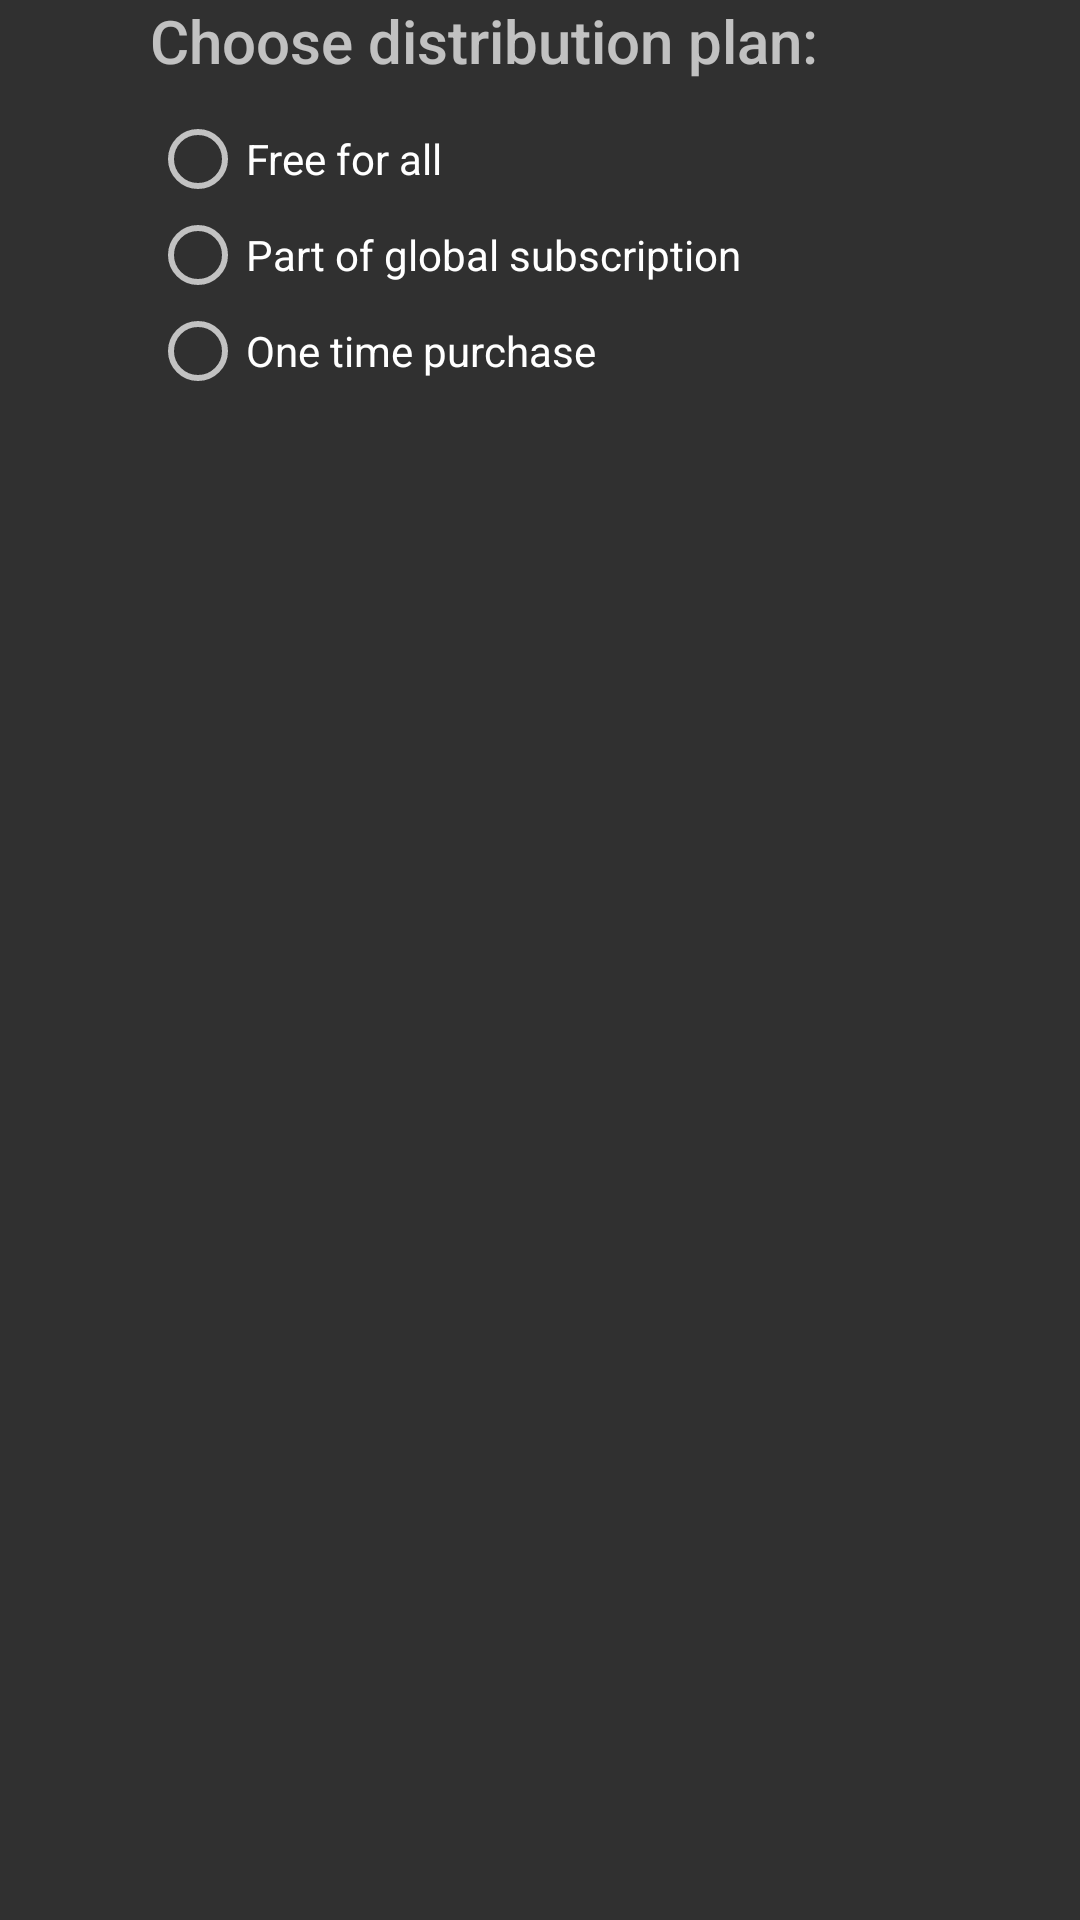

Produce the Android XML layout that renders to this screen, including the resource entries it uses.
<!-- AndroidManifest.xml: application theme Theme.AppCompat.NoActionBar -->
<!-- res/layout/distribution_plan_fragment.xml -->
<?xml version="1.0" encoding="utf-8"?>
<androidx.constraintlayout.widget.ConstraintLayout xmlns:android="http://schemas.android.com/apk/res/android"
    xmlns:app="http://schemas.android.com/apk/res-auto"
    xmlns:tools="http://schemas.android.com/tools"
    android:layout_width="match_parent"
    android:layout_height="match_parent">

    <TextView
        android:id="@+id/tv_distribution_plan_label"
        style="@style/Header.Small"
        android:layout_width="wrap_content"
        android:layout_height="wrap_content"
        android:text="@string/choose_distribution_plan_label"
        app:layout_constraintStart_toStartOf="@id/rg_distribution_plan"
        app:layout_constraintTop_toTopOf="parent" />

    <RadioGroup
        android:id="@+id/rg_distribution_plan"
        android:layout_width="0dp"
        android:layout_height="wrap_content"
        android:layout_marginHorizontal="50dp"
        android:layout_marginTop="10dp"
        app:layout_constraintEnd_toEndOf="parent"
        app:layout_constraintStart_toStartOf="parent"
        app:layout_constraintTop_toBottomOf="@id/tv_distribution_plan_label">

        <RadioButton
            android:id="@+id/rb_free_for_all"
            android:layout_width="wrap_content"
            android:layout_height="wrap_content"
            android:text="@string/free_for_all_rbutton" />

        <RadioButton
            android:id="@+id/rb_subscription"
            android:layout_width="wrap_content"
            android:layout_height="wrap_content"
            android:text="@string/subscription_rbutton" />

        <RadioButton
            android:id="@+id/rb_one_time_purchase"
            android:layout_width="wrap_content"
            android:layout_height="wrap_content"
            android:text="@string/one_time_purchase_rbutton" />
    </RadioGroup>

    <androidx.constraintlayout.widget.ConstraintLayout
        android:id="@+id/switches_layout"
        android:layout_width="0dp"
        android:layout_height="wrap_content"
        android:visibility="gone"
        app:layout_constraintEnd_toEndOf="@id/rg_distribution_plan"
        app:layout_constraintStart_toStartOf="@id/rg_distribution_plan"
        app:layout_constraintTop_toBottomOf="@id/rg_distribution_plan"
        tools:visibility="visible">

        <ImageView
            android:id="@+id/iv_switch_group_divider"
            android:layout_width="200dp"
            android:layout_height="wrap_content"
            android:layout_marginVertical="5dp"
            android:src="@drawable/divider"
            app:layout_constraintEnd_toEndOf="parent"
            app:layout_constraintStart_toStartOf="parent"
            app:layout_constraintTop_toTopOf="parent" />

        <com.google.android.material.switchmaterial.SwitchMaterial
            android:id="@+id/switch_single"
            android:layout_width="wrap_content"
            android:layout_height="wrap_content"
            app:layout_constraintStart_toStartOf="parent"
            app:layout_constraintTop_toBottomOf="@id/iv_switch_group_divider" />

        <TextView
            android:id="@+id/tv_single_switch_label"
            android:layout_width="wrap_content"
            android:layout_height="wrap_content"
            android:text="@string/switch_single_label"
            app:layout_constraintBottom_toBottomOf="@id/switch_single"
            app:layout_constraintStart_toEndOf="@id/switch_single"
            app:layout_constraintTop_toTopOf="@id/switch_single" />

        <com.google.android.material.switchmaterial.SwitchMaterial
            android:id="@+id/switch_album_part"
            android:layout_width="wrap_content"
            android:layout_height="wrap_content"
            app:layout_constraintStart_toStartOf="@id/switch_single"
            app:layout_constraintTop_toBottomOf="@id/switch_single" />

        <TextView
            android:id="@+id/tv_album_part_switch_label"
            android:layout_width="wrap_content"
            android:layout_height="wrap_content"
            android:text="@string/switch_album_part"
            app:layout_constraintBottom_toBottomOf="@id/switch_album_part"
            app:layout_constraintStart_toEndOf="@id/switch_album_part"
            app:layout_constraintTop_toTopOf="@id/switch_album_part" />

        <com.google.android.material.switchmaterial.SwitchMaterial
            android:id="@+id/switch_playlist_part"
            android:layout_width="wrap_content"
            android:layout_height="wrap_content"
            app:layout_constraintStart_toStartOf="@id/switch_album_part"
            app:layout_constraintTop_toBottomOf="@id/switch_album_part" />

        <TextView
            android:id="@+id/tv_playlist_part_switch_label"
            android:layout_width="wrap_content"
            android:layout_height="wrap_content"
            android:text="@string/switch_playlist_part"
            app:layout_constraintBottom_toBottomOf="@id/switch_playlist_part"
            app:layout_constraintStart_toEndOf="@id/switch_playlist_part"
            app:layout_constraintTop_toTopOf="@id/switch_playlist_part" />

        <EditText
            android:id="@+id/et_single_price"
            android:layout_width="0dp"
            android:layout_height="0dp"
            android:gravity="center"
            android:visibility="gone"
            android:inputType="number"
            app:layout_constraintBottom_toTopOf="@id/tv_single_price_label"
            app:layout_constraintEnd_toEndOf="parent"
            app:layout_constraintStart_toStartOf="@id/tv_single_price_label"
            app:layout_constraintTop_toBottomOf="@id/iv_switch_group_divider"
            tools:visibility="visible" />

        <TextView
            android:id="@+id/tv_single_price_label"
            android:layout_width="wrap_content"
            android:layout_height="wrap_content"
            android:text="@string/single_price_label"
            android:visibility="gone"
            app:layout_constraintBottom_toBottomOf="@id/switch_playlist_part"
            app:layout_constraintEnd_toEndOf="@id/et_single_price"
            app:layout_constraintTop_toBottomOf="@id/et_single_price"
            tools:visibility="visible" />
    </androidx.constraintlayout.widget.ConstraintLayout>

</androidx.constraintlayout.widget.ConstraintLayout>
<!-- resources referenced by this layout -->
<resources>
  <!-- drawable divider (drawable) -->
  <shape xmlns:android="http://schemas.android.com/apk/res/android"
      android:shape="rectangle">
      <size android:height="2dp" />
      <solid android:color="@color/dark_gray" />
  </shape>
  <string name="choose_distribution_plan_label">Choose distribution plan:</string>
  <string name="free_for_all_rbutton">Free for all</string>
  <string name="one_time_purchase_rbutton">One time purchase</string>
  <string name="single_price_label">Single price</string>
  <string name="subscription_rbutton">Part of global subscription</string>
  <string name="switch_album_part">Part of an album</string>
  <string name="switch_playlist_part">Part of a playlist</string>
  <string name="switch_single_label">Single</string>
  <style name="Header.Small">
          <item name="android:textSize">20sp</item>
      </style>
  <color name="dark_gray">#0F0F0F</color>
</resources>
